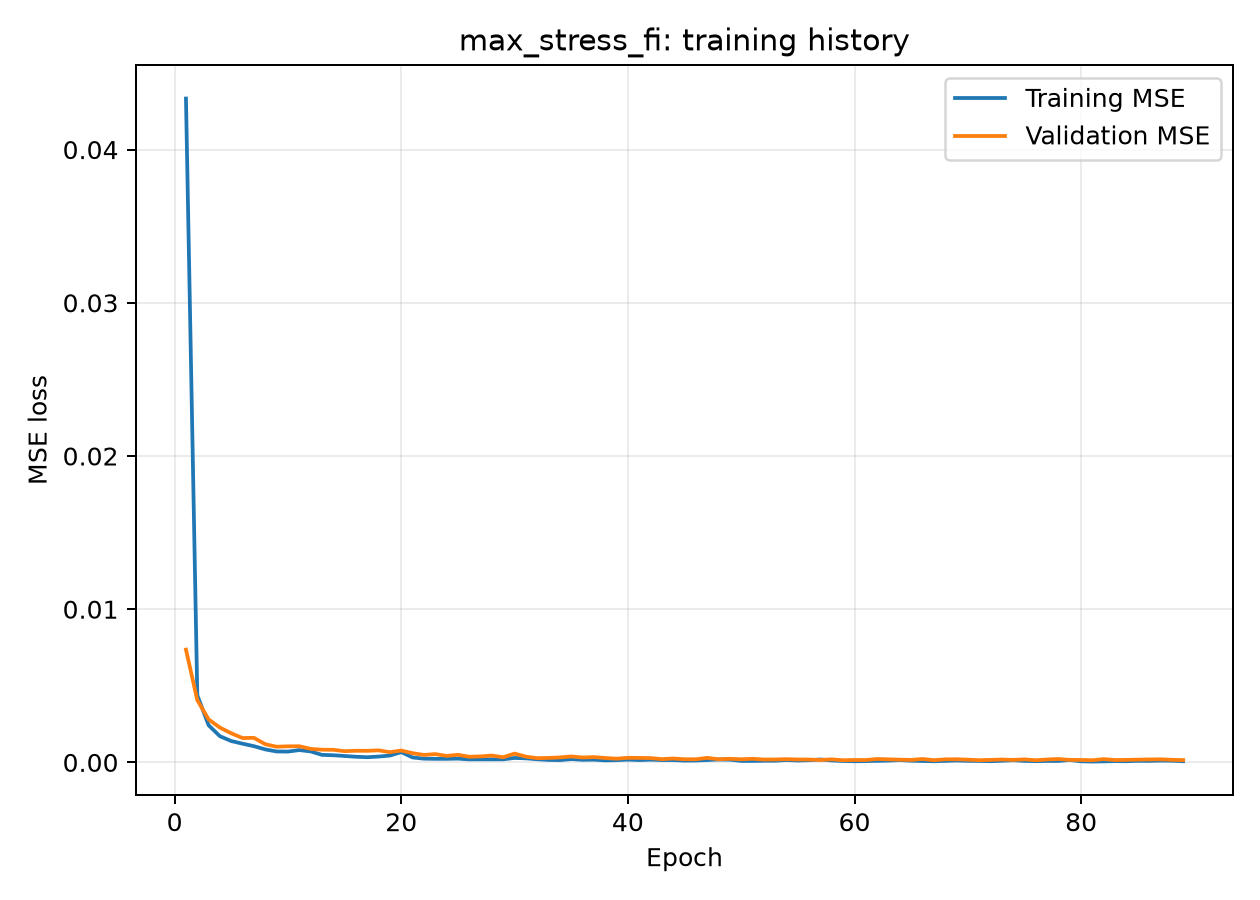

The data file committed next to this chart (first rows):
epoch, loss, mae, val_loss, val_mae
0, 0.04333, 0.1294, 0.007363, 0.05443
1, 0.004387, 0.04328, 0.004065, 0.03626
2, 0.002423, 0.03148, 0.002804, 0.03012
3, 0.001706, 0.02611, 0.002272, 0.02596
4, 0.001394, 0.02352, 0.001899, 0.02305
5, 0.00122, 0.0216, 0.001589, 0.0209
6, 0.001059, 0.01974, 0.001605, 0.02196
7, 0.0008484, 0.01834, 0.001187, 0.01807
8, 0.0007133, 0.01685, 0.001023, 0.01745
9, 0.0007063, 0.01647, 0.001049, 0.01775
10, 0.0008041, 0.01675, 0.001056, 0.01674
11, 0.0007176, 0.01622, 0.0008844, 0.0157
12, 0.0004925, 0.01406, 0.0008294, 0.01498
13, 0.0004677, 0.01359, 0.0008221, 0.01432
14, 0.0004188, 0.01285, 0.000734, 0.01588
15, 0.000368, 0.01233, 0.0007605, 0.01448
16, 0.0003381, 0.01182, 0.0007558, 0.01374
17, 0.0003808, 0.01259, 0.0007868, 0.01343
18, 0.0004481, 0.01326, 0.0006688, 0.01106
19, 0.0006728, 0.01447, 0.0007751, 0.0137
20, 0.0003231, 0.01084, 0.000602, 0.01064
21, 0.0002446, 0.00969, 0.0004884, 0.01144
22, 0.0002333, 0.009385, 0.0005424, 0.009077
23, 0.0002334, 0.009546, 0.000426, 0.009666
24, 0.000247, 0.009791, 0.0004959, 0.01013
25, 0.0001972, 0.008975, 0.0003672, 0.008727
26, 0.0002023, 0.00923, 0.0003938, 0.00865
27, 0.0002007, 0.009276, 0.0004455, 0.009966
28, 0.0002021, 0.009159, 0.0003358, 0.007827
29, 0.0002916, 0.01018, 0.0005749, 0.01042
30, 0.0002654, 0.009775, 0.0003756, 0.00765
31, 0.0002058, 0.009195, 0.0002793, 0.007958
32, 0.0001625, 0.008262, 0.0002934, 0.007939
33, 0.0001492, 0.007841, 0.0003241, 0.008073
34, 0.0002184, 0.009088, 0.0003886, 0.009056
35, 0.0001704, 0.00826, 0.0003198, 0.007568
36, 0.0001801, 0.00832, 0.0003461, 0.01164
37, 0.0001313, 0.007122, 0.0002888, 0.008154
38, 0.0001457, 0.007472, 0.000243, 0.007319
39, 0.0001838, 0.008719, 0.0002999, 0.01054
40, 0.0001524, 0.007674, 0.0002939, 0.009393
41, 0.0001789, 0.008621, 0.0002828, 0.009482
42, 0.0001526, 0.007501, 0.0002134, 0.006194
43, 0.0001518, 0.007803, 0.0002541, 0.009638
44, 0.0001169, 0.006863, 0.0002063, 0.006485
45, 0.0001243, 0.007045, 0.0002057, 0.005639
46, 0.0001555, 0.007585, 0.0002961, 0.01099
47, 0.0001888, 0.008333, 0.0002069, 0.007333
48, 0.0001805, 0.008119, 0.0002357, 0.007379
49, 9.871047222986817e-05, 0.00625, 0.0002047, 0.006141
50, 9.603600483387709e-05, 0.006229, 0.0002364, 0.007296
51, 0.0001084, 0.006694, 0.0001874, 0.007547
52, 0.0001099, 0.006587, 0.0001906, 0.006208
53, 0.000157, 0.007767, 0.0002112, 0.006207
54, 0.0001229, 0.006872, 0.0001904, 0.006343
55, 0.0001447, 0.007565, 0.0001864, 0.006038
56, 0.0001914, 0.008235, 0.0001584, 0.005521
57, 0.0001253, 0.00669, 0.0001998, 0.00681
58, 9.251775190932676e-05, 0.006046, 0.000141, 0.005779
59, 7.592547626700252e-05, 0.005481, 0.0001574, 0.005912
... 29 more rows
